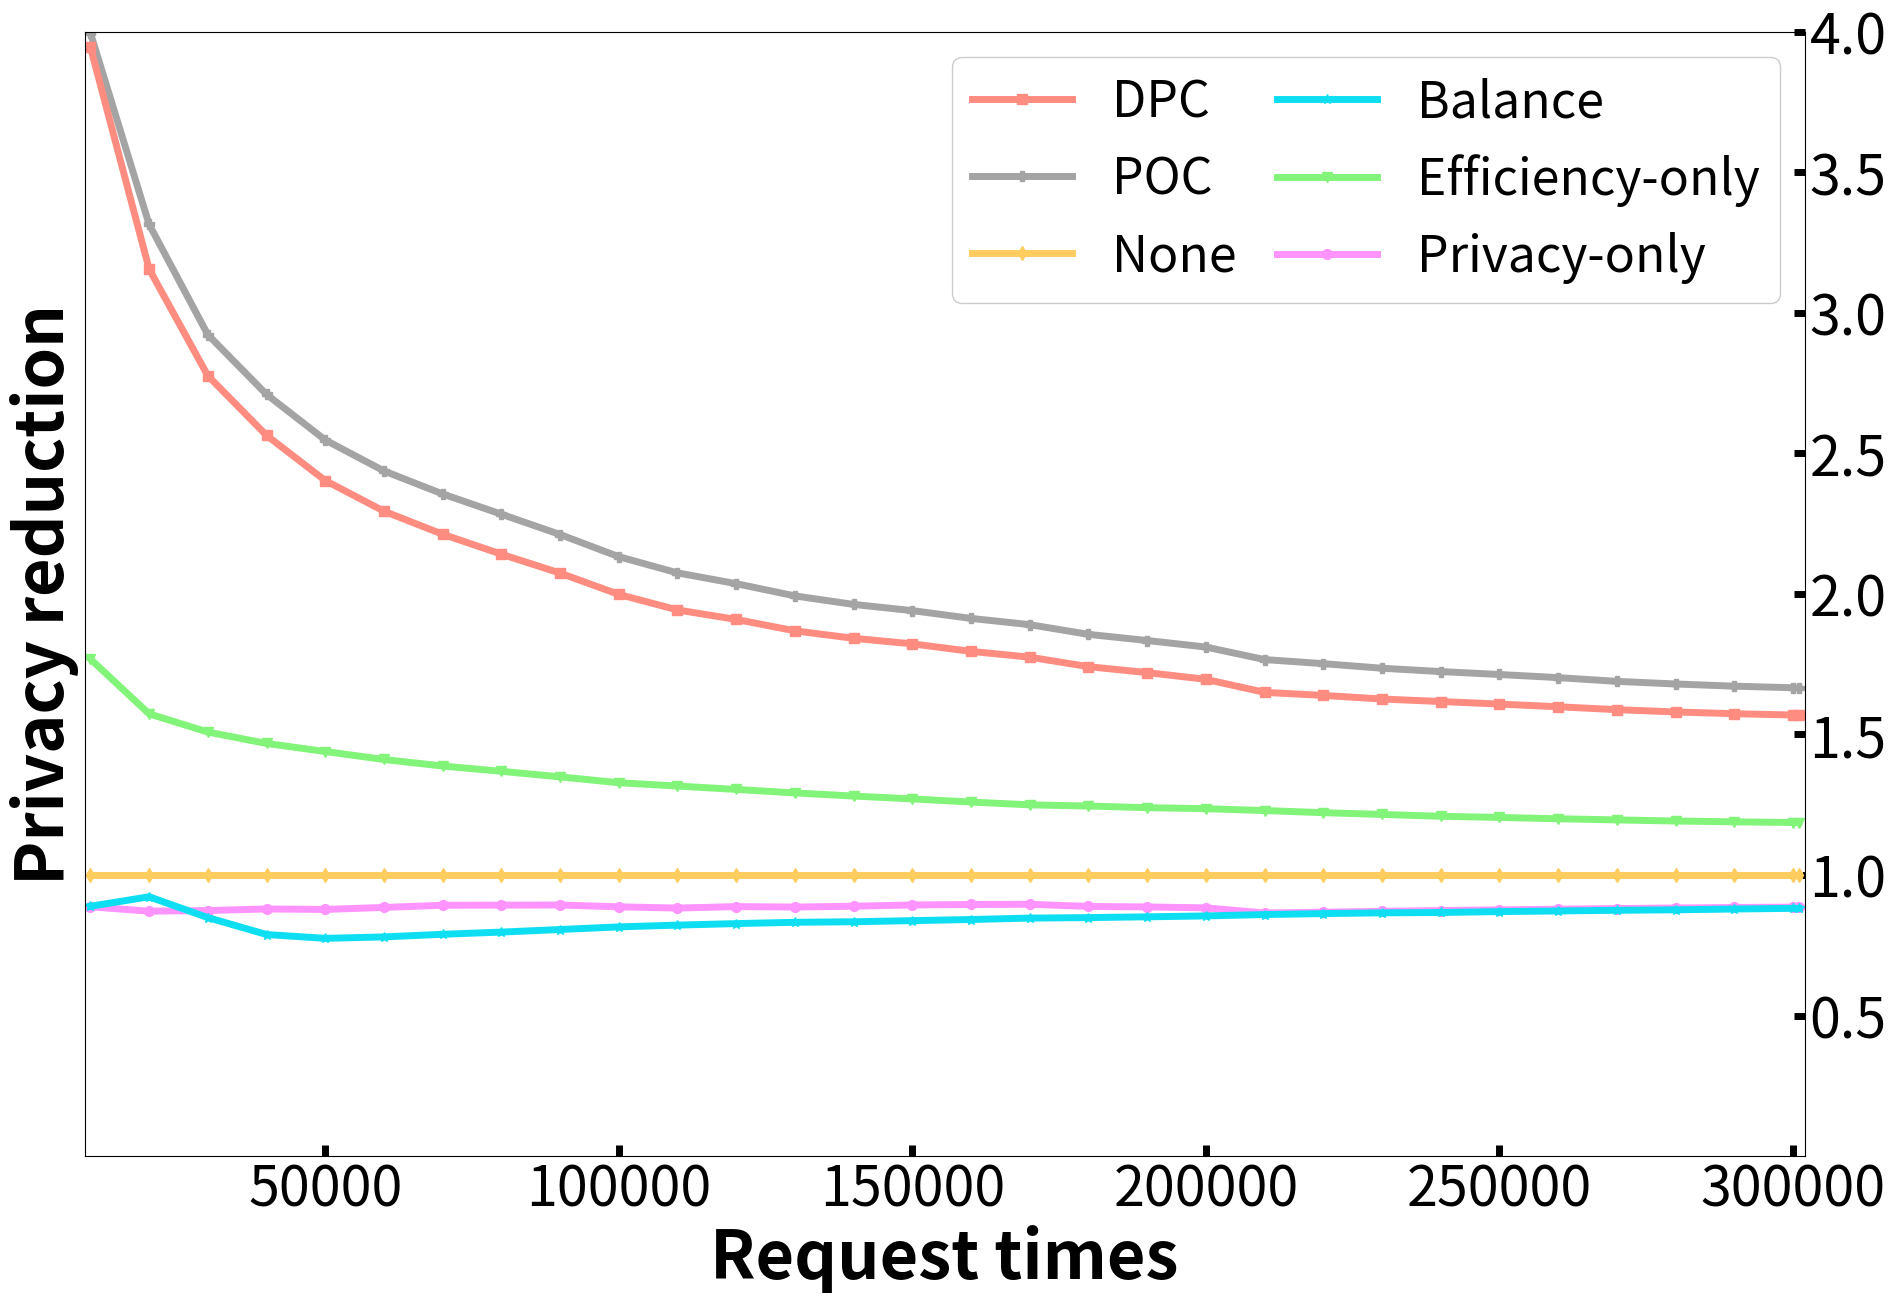

Python code for this plot: (Note: this script raises an exception after producing the figure.)
# -*- coding: utf-8 -*-

"""
note something here

"""

__author__ = 'Wang Chen'
__time__ = '2019/7/22'

if __name__ == '__main__':
    import numpy as np
    import matplotlib.pyplot as plt
    from matplotlib.ticker import AutoLocator, ScalarFormatter
    import sys
    import os 
    from mpl_toolkits.axes_grid1.inset_locator import mark_inset
    from mpl_toolkits.axes_grid1.inset_locator import inset_axes  
    plt.figure(figsize=(20, 13))
    #plt.title('hitrate (city level)',fontsize=40) 
    #optimal      = list(np.array([0.35486,0.84040171,0.91643094,1         ])*100)
    #random       = list(np.array([3.87249, 3.39743, 3.05268, 2.80303, 2.58978, 2.#42809,
    #   2.29468, 2.16831, 2.05126, 1.93582, 1.83487, 1.7502 , 1.66939,
    #   1.59503, 1.52718, 1.46064, 1.40018, 1.33967, 1.28351, 1.23272,
    #   1.18247, 1.13662, 1.09053, 1.04733, 1.00647, 0.96889, 0.93318,
    #   0.8988 , 0.86455, 0.83082]))
    efficiency   = list(np.array([1.76804, 1.5731 , 1.50829, 1.46777, 1.43907, 1.41072, 1.38747,
       1.36871, 1.34893, 1.32802, 1.31626, 1.30422, 1.2918 , 1.28065,
       1.27051, 1.25932, 1.24938, 1.24513, 1.23932, 1.23581, 1.22904,
       1.22155, 1.21526, 1.20874, 1.20457, 1.19995, 1.19582, 1.19184,
       1.18892, 1.1866 , 1.18627]))
    privacy      = list(np.array([0.88683, 0.87111, 0.87353, 0.87906, 0.87733, 0.88447, 0.8922 ,
       0.89272, 0.89315, 0.88667, 0.88222, 0.88747, 0.88586, 0.88879,
       0.89329, 0.89496, 0.89571, 0.88806, 0.88629, 0.88298, 0.86463,
       0.86749, 0.87067, 0.87345, 0.87591, 0.87812, 0.8805 , 0.8826 ,
       0.88436, 0.88559, 0.88569]))
    Deepcache    = list(np.array([ 3.94465, 3.15531, 2.77583, 2.5636 , 2.4029 , 2.29392, 2.2119 ,
       2.14106, 2.07378, 1.99797, 1.94271, 1.90889, 1.86838, 1.84176,
       1.82212, 1.7953 , 1.77474, 1.74094, 1.71988, 1.69583, 1.64948,
       1.63865, 1.62586, 1.6169 , 1.60787, 1.59832, 1.58801, 1.57983,
       1.57357, 1.56894, 1.56854]))
    POC = list(np.array([ 3.99454, 3.31415, 2.92165, 2.70939, 2.5472 , 2.43707, 2.35527,
       2.28329, 2.21089, 2.13217, 2.07445, 2.03621, 1.9926 , 1.96232,
       1.9403 , 1.9126 , 1.89041, 1.85584, 1.83394, 1.81074, 1.76617,
       1.75163, 1.73536, 1.7235 , 1.71307, 1.702  , 1.68867, 1.67937,
       1.67154, 1.6659 , 1.6653 ]))
    noneCache    = list(np.array([1., 1., 1., 1., 1., 1., 1., 1., 1., 1., 1., 1., 1., 1., 1., 1., 1.,
       1., 1., 1., 1., 1., 1., 1., 1., 1., 1., 1., 1., 1., 1.]))
    balance = list(np.array([0.88866, 0.92239, 0.8483 , 0.78819, 0.77447, 0.77967, 0.78902,
       0.79672, 0.80597, 0.81528, 0.82163, 0.82698, 0.83159, 0.83352,
       0.83749, 0.84154, 0.84653, 0.84831, 0.85106, 0.85429, 0.85917,
       0.86258, 0.86518, 0.86651, 0.8697 , 0.87188, 0.87435, 0.87604,
       0.87879, 0.88124, 0.88132]))

    x = [10000*n for n in range(1,len(balance))]
    x.append(300982)
    font1 = {
    'weight' : 'bold',
    'size'   : 48,
    }
    plt.xlabel('Request times', font1,position = (0.5,0.0))
    plt.ylabel('Privacy reduction', font1)
   
    plt.ylim(ymin=0, ymax=4)
    plt.xlim(xmin=x[0]-1000,xmax =x[-1]+1000) 
    #fig.align_labels()
    ax = plt.gca()
    #ax.set_xscale('log')   
    ax.yaxis.set_ticks_position('right')
    plt.minorticks_off()
    #ax.spines['right'].set_color('none')
    #names = ['10000','20000','30000','40000','50000','60000','70000','80000','']
    #names = ['','1%(300)','','','','','5%(1500)','','','10%(3000)','','','20%(6000)','','50%(15000)']   
    #ax.xaxis.set_major_locator(AutoLocator())
    #ax.xaxis.set_major_formatter(ScalarFormatter())
    #plt.minorticks_on()
    #plt.xticks([], [])
    plt.tick_params(which='both',direction='in')
    plt.tick_params(which='major',width=5,length=8)
    plt.tick_params(labelsize=40)
    #ax.set_xticklabels([])
    
    #plt.xticks(x, size = 40,rotation=0,verticalalignment ='bottom',position = (0,-0.06))
    plt.yticks(np.arange(0.5, 4.1, 0.5), size = 40)
    
    plt.subplots_adjust(bottom=0.115,right=0.930,left=0.070,top=0.980)

   
    plt.plot(x, privacy, '#ff93ff', label='Privacy-only',    linewidth=5, marker='o', markersize=7, )
    plt.plot(x, efficiency,'#82f479' , label='Efficiency-only', linewidth=5, marker='v', markersize=7, )
    plt.plot(x, balance, '#0edef1', label='Balance',      linewidth=5, marker='*', markersize=7, markerfacecolor = 'none')
    plt.plot(x, noneCache, '#ffcc60', label='None',        linewidth=5, marker='d', markersize=7, )
    #plt.plot(x, random, '#87bbea', label='Random',        linewidth=5, marker='X', markersize=7, ) 
    plt.plot(x, POC, '#a4a4a4', label='POC',  linewidth=5, marker="P", markersize=7, )
    plt.plot(x, Deepcache, '#ff8c80', label='DPC',  linewidth=5, marker="s", markersize=7, )
    #plt.plot(x, POC, '#a4a4a4', label='POC',linewidth=8, marker='s', markersize=25, markerfacecolor = 'none',linestyle = '-.')
    
    font2 = {
    'weight' : 'normal',
    'size'   : 36,
    }
    handles, labels = ax.get_legend_handles_labels() 
    plt.legend(handles[::-1], labels[::-1],prop = font2, loc='best', ncol=2, framealpha=1,frameon=True,facecolor ='w',columnspacing=0.8,)   

    plt.savefig('/home/<user>/data/PEC/Plot/output/privacy_reduction-r3009.eps')
    plt.savefig('/home/<user>/data/PEC/Plot/output/privacy_reduction_1017-r3009.eps')
    plt.savefig('/home/<user>/data/PEC/Plot/output/privacy_reduction_1017-r3009.jpeg')
    plt.show()
